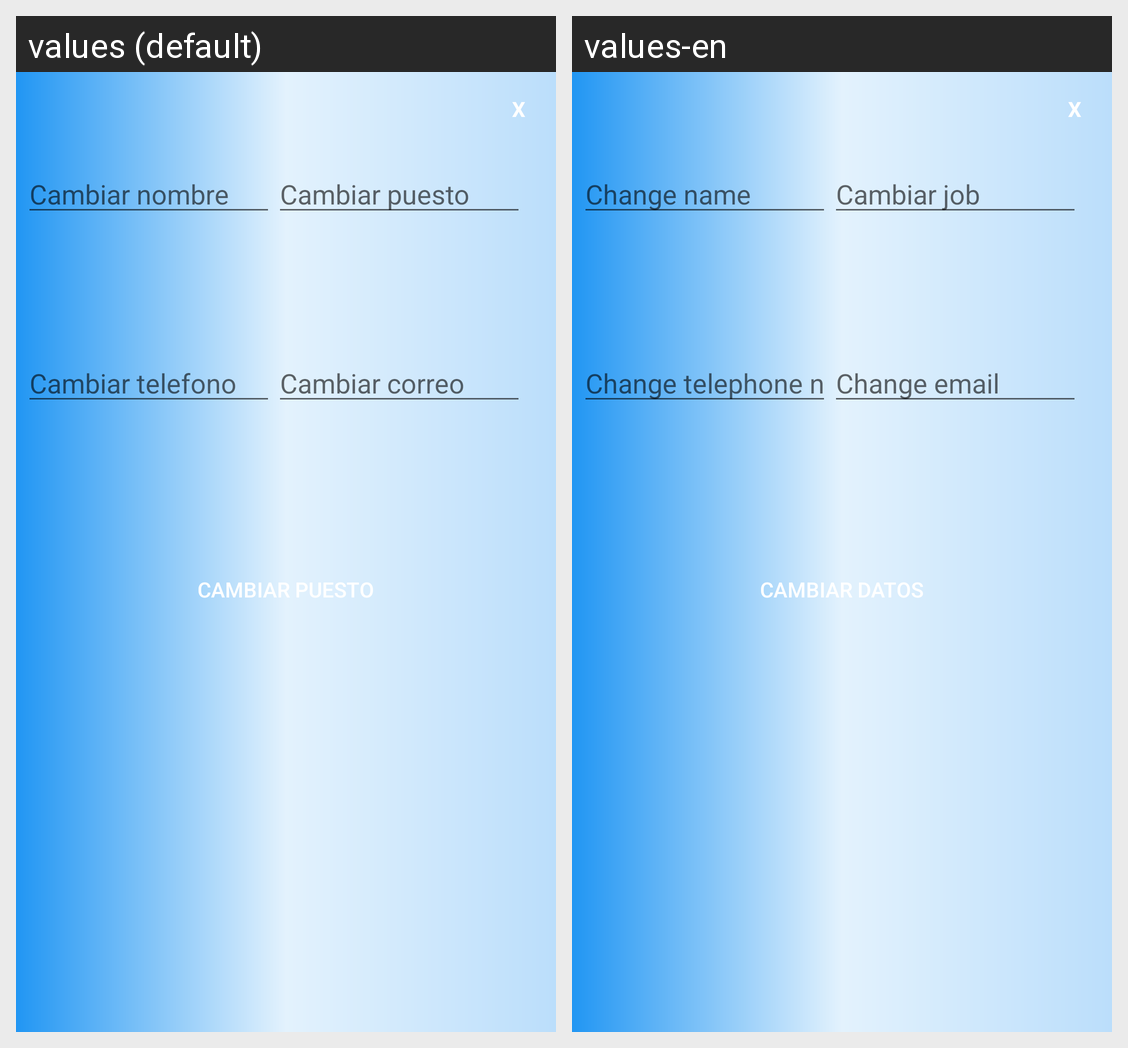

Here is an Android app screen in its default locale and in the app's own translations. Write out the translated-string differences for the strings that appear on this screen.
Android screen res/layout/pop_up_editar_usuario_administrador.xml rendered under 2 locales, left to right: values (default), values-en. Device: Nexus 5 (rendered at 1080×1920; each locale shown at half size, 540×960, under a caption strip naming it); theme Theme.AppClientes.
Strings drawn on this screen, with the default value and each locale's value (text and hints the layout hard-codes, and strings that could not be matched under every locale, appear in the picture but are not listed):

Nombre
  values: Cambiar nombre
  values-en: Change name

puestoPerfil
  values: Cambiar puesto
  values-en: Cambiar job

telefonoPerfil
  values: Cambiar telefono
  values-en: Change telephone number

correoPerfil
  values: Cambiar correo
  values-en: Change email

btnCambiarUsuario
  values: Cambiar puesto
  values-en: Cambiar datos
